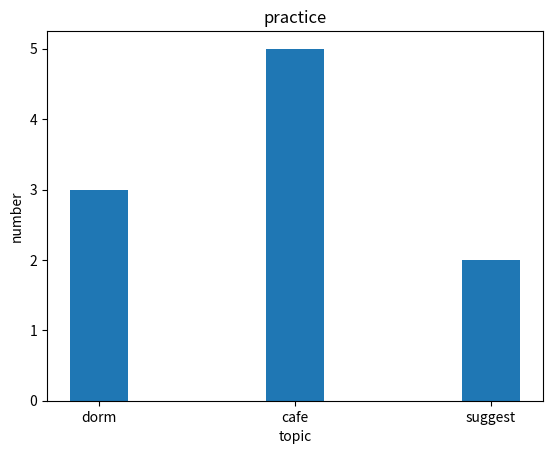

Source code (Python):
import matplotlib.pyplot as plt


class Graph:
    @ staticmethod
    def bar_graph(title, x, y, x_label, y_label):
        plt.bar(x, y, width=0.3)
        plt.xlabel(x_label)
        plt.ylabel(y_label)
        plt.title(title)
        plt.show()

    @ staticmethod
    def line_graph(title, x, y, x_label, y_label):
        plt.plot(x, y)
        plt.xlabel(x_label)
        plt.ylabel(y_label)
        plt.title(title)
        plt.show()


if __name__ == '__main__':
    Graph.bar_graph(title='practice', x=['dorm', 'cafe', 'suggest'], y=[3, 5, 2], x_label='topic', y_label='number')